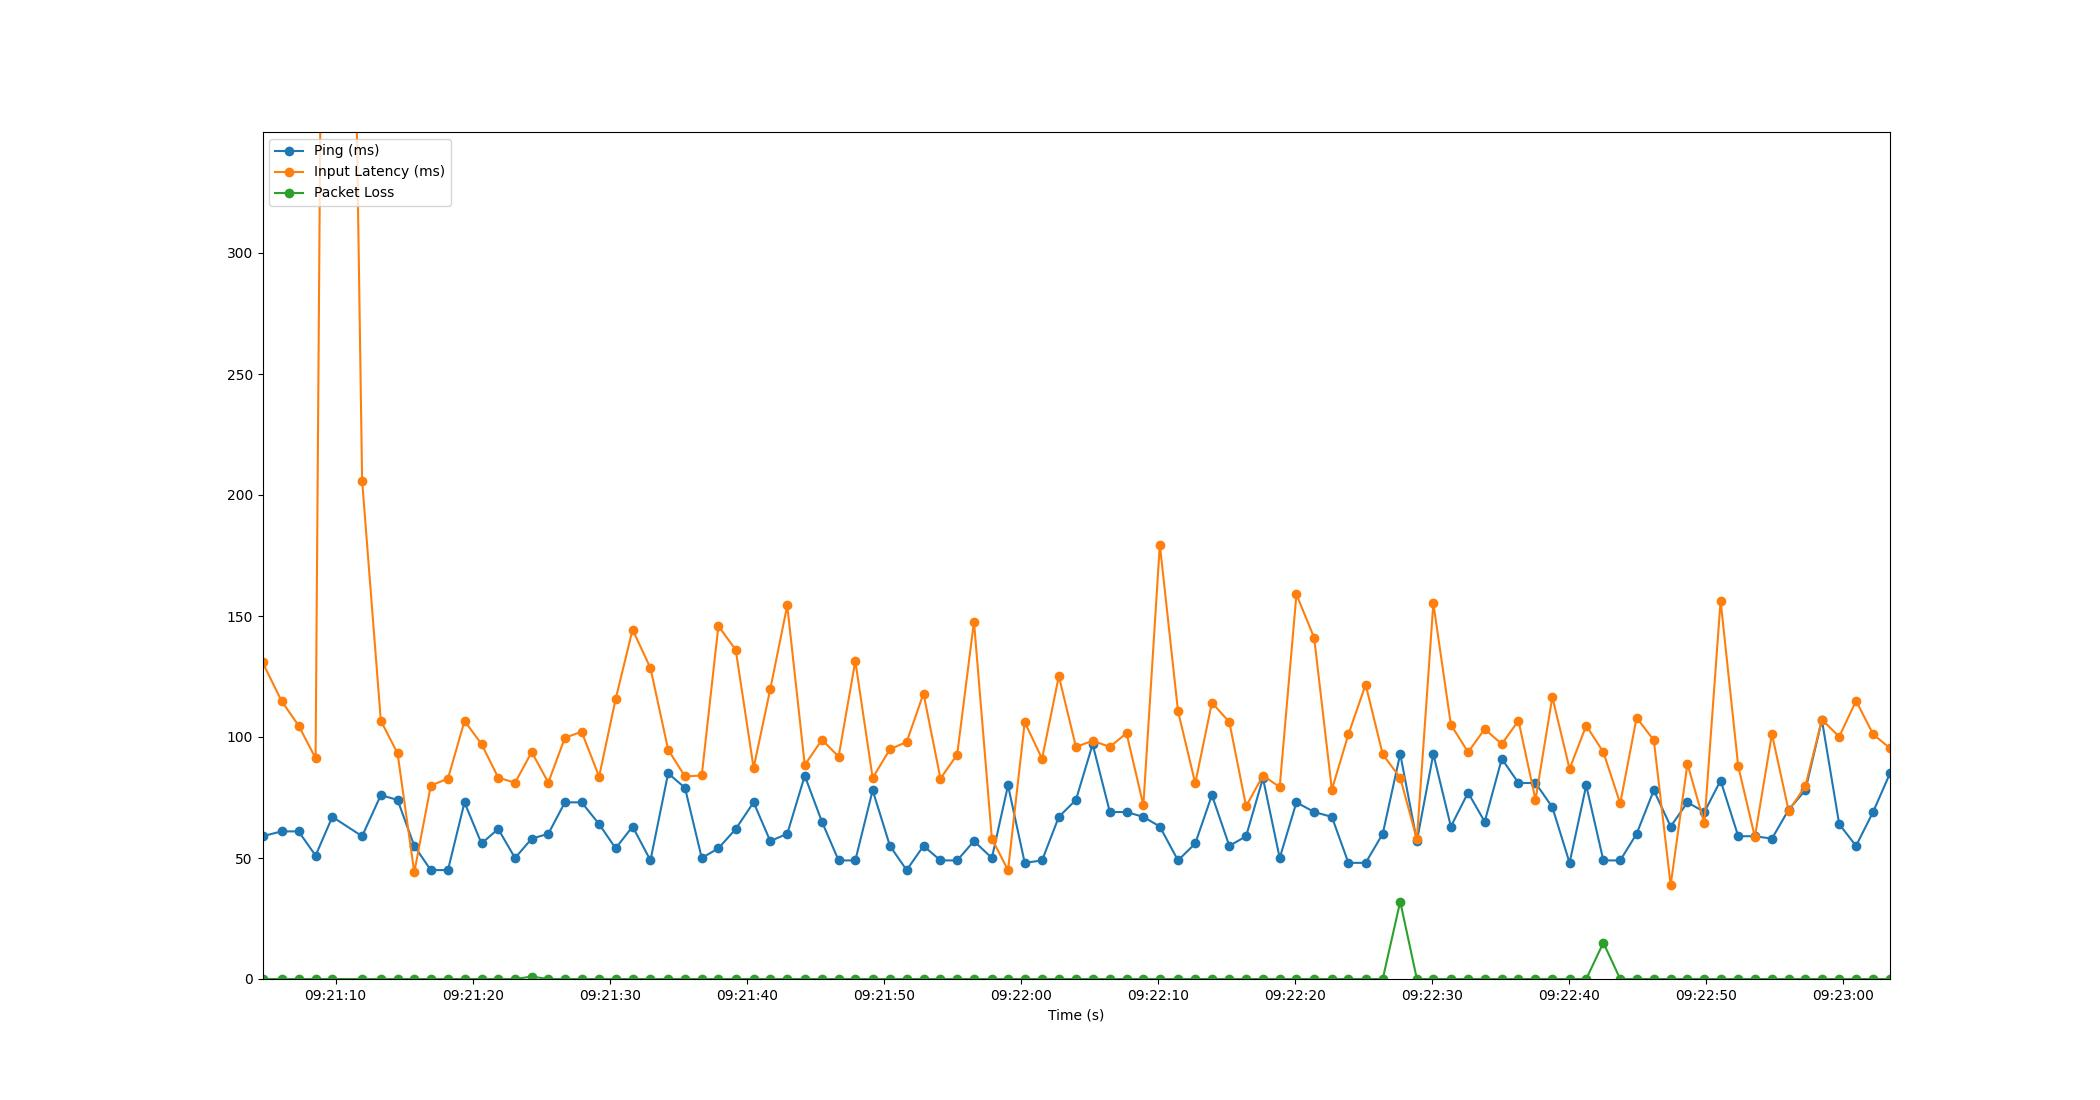

Data behind this chart, as committed beside it:
Time, Timestamp, Ping, Packet Loss, Input Latency
2.6226043701171875e-06, 2023-07-11 09:21:04.658855, 59, 0, 130.9
1.396, 2023-07-11 09:21:06.054508, 61, 0, 114.8
2.634, 2023-07-11 09:21:07.292649, 61, 0, 104.7
3.875, 2023-07-11 09:21:08.534229, 51, 0, 91.2
5.097, 2023-07-11 09:21:09.756229, 67, 0, 1026
7.272, 2023-07-11 09:21:11.930498, 59, 0, 205.9
8.636, 2023-07-11 09:21:13.294529, 76, 0, 106.8
9.86, 2023-07-11 09:21:14.518604, 74, 0, 93.23
11.08, 2023-07-11 09:21:15.736112, 55, 0, 44.03
12.28, 2023-07-11 09:21:16.943700, 45, 0, 79.94
13.54, 2023-07-11 09:21:18.196076, 45, 0, 82.79
14.74, 2023-07-11 09:21:19.403738, 73, 0, 106.6
15.99, 2023-07-11 09:21:20.645013, 56, 0, 97.12
17.21, 2023-07-11 09:21:21.864171, 62, 0, 83.21
18.43, 2023-07-11 09:21:23.091994, 50, 0, 81.1
19.65, 2023-07-11 09:21:24.309202, 58, 1, 93.78
20.86, 2023-07-11 09:21:25.521248, 60, 0, 81.18
22.07, 2023-07-11 09:21:26.732360, 73, 0, 99.68
23.29, 2023-07-11 09:21:27.953235, 73, 0, 102.2
24.57, 2023-07-11 09:21:29.229927, 64, 0, 83.62
25.78, 2023-07-11 09:21:30.436279, 54, 0, 115.7
27.01, 2023-07-11 09:21:31.673565, 63, 0, 144.4
28.32, 2023-07-11 09:21:32.978443, 49, 0, 128.5
29.61, 2023-07-11 09:21:34.267806, 85, 0, 94.77
30.84, 2023-07-11 09:21:35.497226, 79, 0, 83.69
32.06, 2023-07-11 09:21:36.721369, 50, 0, 84.11
33.28, 2023-07-11 09:21:37.935654, 54, 0, 145.9
34.54, 2023-07-11 09:21:39.203429, 62, 0, 136
35.85, 2023-07-11 09:21:40.506642, 73, 0, 87.22
37.06, 2023-07-11 09:21:41.722525, 57, 0, 119.8
38.3, 2023-07-11 09:21:42.962487, 60, 0, 154.3
39.58, 2023-07-11 09:21:44.240172, 84, 0, 88.45
40.83, 2023-07-11 09:21:45.492100, 65, 0, 98.82
42.05, 2023-07-11 09:21:46.711781, 49, 0, 91.93
43.27, 2023-07-11 09:21:47.930517, 49, 0, 131.4
44.54, 2023-07-11 09:21:49.196794, 78, 0, 83.06
45.8, 2023-07-11 09:21:50.458431, 55, 0, 94.97
47.02, 2023-07-11 09:21:51.677541, 45, 0, 97.95
48.25, 2023-07-11 09:21:52.909072, 55, 0, 118
49.49, 2023-07-11 09:21:54.146933, 49, 0, 82.81
50.71, 2023-07-11 09:21:55.366723, 49, 0, 92.77
51.93, 2023-07-11 09:21:56.591716, 57, 0, 147.7
53.24, 2023-07-11 09:21:57.898196, 50, 0, 58.02
54.42, 2023-07-11 09:21:59.076972, 80, 0, 44.93
55.64, 2023-07-11 09:22:00.297097, 48, 0, 106.1
56.9, 2023-07-11 09:22:01.562487, 49, 0, 91
58.13, 2023-07-11 09:22:02.785648, 67, 0, 125.1
59.37, 2023-07-11 09:22:04.033822, 74, 0, 95.93
60.6, 2023-07-11 09:22:05.254513, 97, 0, 98.44
61.85, 2023-07-11 09:22:06.510139, 69, 0, 95.93
63.07, 2023-07-11 09:22:07.726514, 69, 0, 101.6
64.3, 2023-07-11 09:22:08.955890, 67, 0, 71.85
65.5, 2023-07-11 09:22:10.158532, 63, 0, 179.5
66.83, 2023-07-11 09:22:11.485222, 49, 0, 110.7
68.09, 2023-07-11 09:22:12.744016, 56, 0, 80.84
69.3, 2023-07-11 09:22:13.959073, 76, 0, 114.2
70.57, 2023-07-11 09:22:15.230482, 55, 0, 106.2
71.8, 2023-07-11 09:22:16.454872, 59, 0, 71.38
73.03, 2023-07-11 09:22:17.686511, 83, 0, 84.05
74.25, 2023-07-11 09:22:18.908279, 50, 0, 79.34
... 36 more rows
